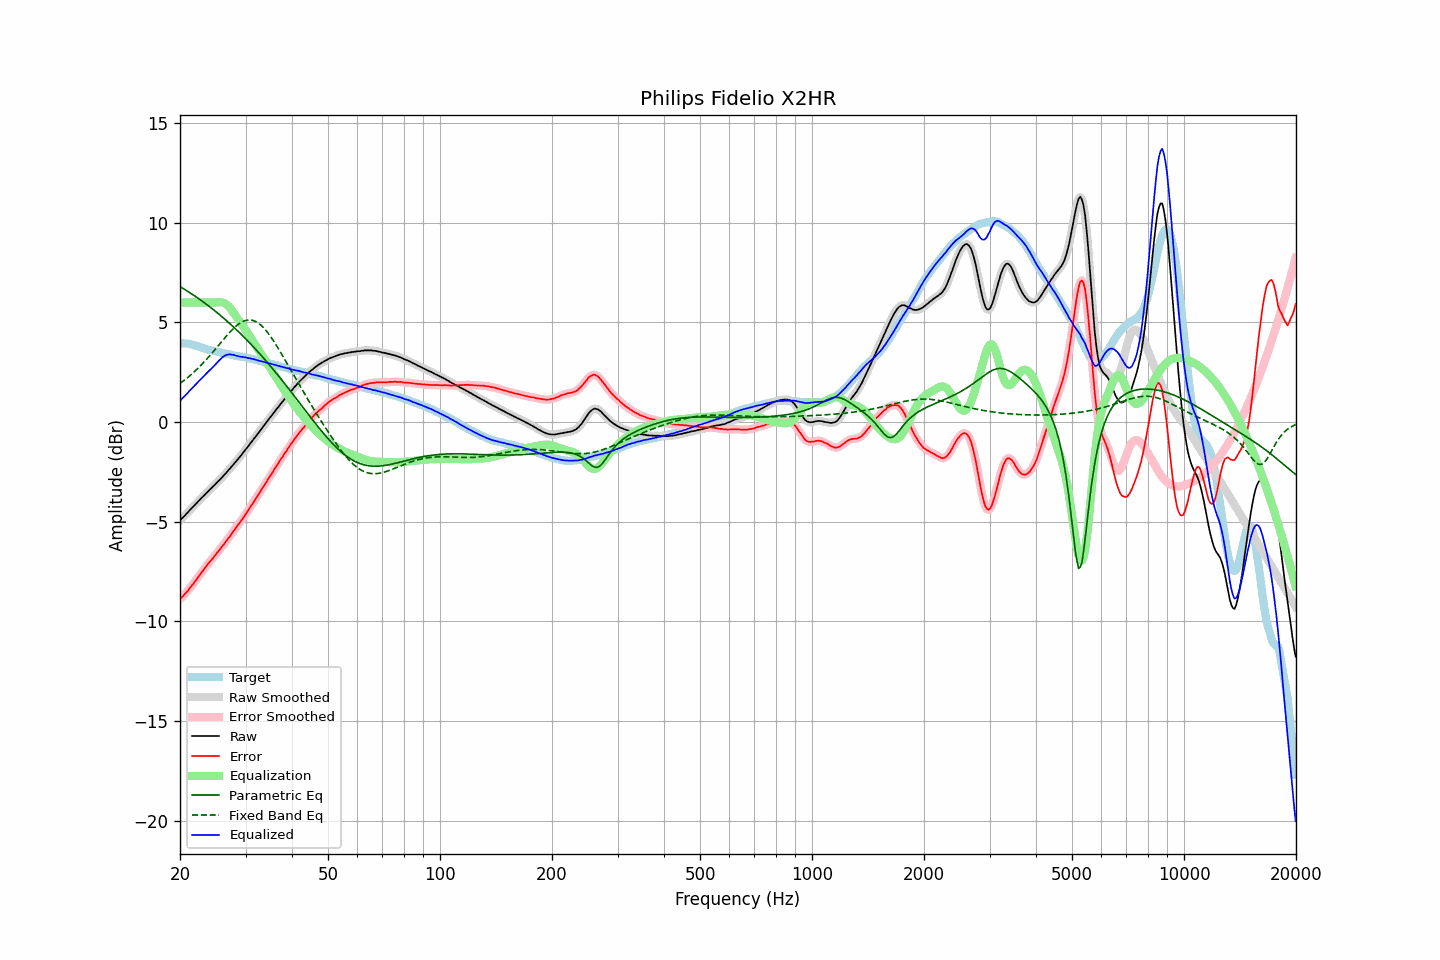

Source data for this figure (header and first rows):
frequency, raw, error, smoothed, error_smoothed, equalization, parametric_eq, fixed_band_eq, equalized_raw, equalized_smoothed, target
20.00, -4.93, -8.89, -4.93, -8.89, 6.00, 6.80, 1.94, 1.07, 1.07, 3.96
20.20, -4.84, -8.79, -4.85, -8.80, 6.00, 6.75, 2.00, 1.16, 1.15, 3.95
20.40, -4.77, -8.72, -4.77, -8.72, 6.00, 6.70, 2.06, 1.23, 1.23, 3.95
20.61, -4.68, -8.62, -4.69, -8.63, 6.00, 6.65, 2.12, 1.32, 1.31, 3.94
20.81, -4.60, -8.54, -4.60, -8.54, 6.00, 6.60, 2.18, 1.40, 1.40, 3.94
21.02, -4.52, -8.46, -4.51, -8.45, 6.00, 6.55, 2.25, 1.48, 1.49, 3.94
21.23, -4.42, -8.34, -4.43, -8.35, 6.00, 6.50, 2.32, 1.58, 1.57, 3.92
21.44, -4.34, -8.24, -4.34, -8.24, 6.00, 6.44, 2.39, 1.66, 1.66, 3.90
21.66, -4.26, -8.14, -4.26, -8.13, 6.00, 6.39, 2.46, 1.74, 1.74, 3.88
21.87, -4.18, -8.03, -4.18, -8.03, 6.00, 6.34, 2.53, 1.82, 1.82, 3.85
22.09, -4.09, -7.92, -4.09, -7.92, 6.00, 6.28, 2.61, 1.91, 1.91, 3.83
22.31, -4.01, -7.82, -4.01, -7.81, 6.00, 6.23, 2.69, 1.99, 1.99, 3.81
22.54, -3.92, -7.70, -3.92, -7.70, 6.00, 6.17, 2.76, 2.08, 2.08, 3.78
22.76, -3.84, -7.59, -3.84, -7.59, 6.00, 6.11, 2.85, 2.16, 2.16, 3.75
22.99, -3.76, -7.48, -3.76, -7.48, 6.00, 6.06, 2.93, 2.24, 2.24, 3.72
23.22, -3.68, -7.37, -3.68, -7.37, 6.00, 6.00, 3.02, 2.32, 2.32, 3.69
23.45, -3.59, -7.26, -3.60, -7.26, 6.00, 5.94, 3.10, 2.41, 2.40, 3.67
23.69, -3.51, -7.16, -3.51, -7.16, 6.00, 5.88, 3.19, 2.49, 2.49, 3.65
23.92, -3.43, -7.06, -3.43, -7.06, 6.00, 5.82, 3.28, 2.57, 2.57, 3.63
24.16, -3.35, -6.97, -3.35, -6.97, 6.00, 5.75, 3.38, 2.65, 2.65, 3.61
24.40, -3.28, -6.87, -3.28, -6.87, 6.00, 5.69, 3.47, 2.72, 2.72, 3.59
24.65, -3.20, -6.78, -3.20, -6.77, 6.00, 5.63, 3.56, 2.80, 2.80, 3.57
24.89, -3.12, -6.67, -3.12, -6.67, 6.00, 5.56, 3.66, 2.88, 2.89, 3.55
25.14, -3.03, -6.56, -3.03, -6.57, 6.01, 5.50, 3.76, 2.98, 2.98, 3.53
25.39, -2.95, -6.46, -2.95, -6.46, 6.02, 5.43, 3.85, 3.07, 3.07, 3.51
25.65, -2.87, -6.37, -2.87, -6.36, 6.02, 5.36, 3.95, 3.15, 3.15, 3.50
25.91, -2.78, -6.25, -2.79, -6.26, 6.01, 5.30, 4.05, 3.23, 3.23, 3.47
26.16, -2.70, -6.16, -2.70, -6.16, 5.99, 5.23, 4.14, 3.29, 3.29, 3.46
26.43, -2.61, -6.05, -2.61, -6.05, 5.95, 5.16, 4.24, 3.34, 3.34, 3.44
26.69, -2.52, -5.95, -2.52, -5.95, 5.90, 5.09, 4.33, 3.38, 3.38, 3.43
26.96, -2.43, -5.84, -2.43, -5.84, 5.82, 5.01, 4.42, 3.39, 3.39, 3.41
27.23, -2.33, -5.73, -2.34, -5.73, 5.74, 4.94, 4.51, 3.40, 3.40, 3.40
27.50, -2.25, -5.63, -2.25, -5.62, 5.64, 4.87, 4.60, 3.39, 3.39, 3.38
27.77, -2.15, -5.50, -2.15, -5.51, 5.53, 4.79, 4.68, 3.38, 3.38, 3.35
28.05, -2.05, -5.39, -2.06, -5.39, 5.41, 4.72, 4.75, 3.36, 3.35, 3.34
28.33, -1.96, -5.27, -1.96, -5.28, 5.29, 4.64, 4.82, 3.33, 3.33, 3.31
28.62, -1.86, -5.17, -1.87, -5.17, 5.17, 4.57, 4.89, 3.31, 3.31, 3.30
28.90, -1.77, -5.07, -1.77, -5.06, 5.06, 4.49, 4.95, 3.29, 3.29, 3.30
29.19, -1.67, -4.95, -1.67, -4.95, 4.95, 4.41, 5.00, 3.28, 3.28, 3.28
29.48, -1.56, -4.84, -1.56, -4.84, 4.83, 4.33, 5.04, 3.27, 3.27, 3.28
29.78, -1.46, -4.72, -1.46, -4.72, 4.72, 4.25, 5.08, 3.26, 3.26, 3.26
30.08, -1.35, -4.60, -1.36, -4.60, 4.60, 4.17, 5.10, 3.25, 3.24, 3.25
30.38, -1.26, -4.49, -1.26, -4.48, 4.48, 4.09, 5.12, 3.22, 3.23, 3.23
30.68, -1.15, -4.36, -1.15, -4.36, 4.36, 4.00, 5.13, 3.21, 3.21, 3.20
30.99, -1.04, -4.23, -1.05, -4.23, 4.24, 3.92, 5.12, 3.19, 3.19, 3.18
31.30, -0.94, -4.11, -0.94, -4.11, 4.11, 3.83, 5.11, 3.17, 3.17, 3.17
31.61, -0.83, -3.99, -0.84, -3.99, 3.99, 3.75, 5.09, 3.15, 3.15, 3.16
31.93, -0.73, -3.86, -0.73, -3.86, 3.86, 3.66, 5.05, 3.13, 3.13, 3.13
32.24, -0.63, -3.74, -0.63, -3.74, 3.73, 3.57, 5.01, 3.10, 3.11, 3.11
32.57, -0.52, -3.61, -0.52, -3.61, 3.61, 3.48, 4.95, 3.09, 3.09, 3.09
32.89, -0.41, -3.48, -0.41, -3.48, 3.48, 3.39, 4.89, 3.07, 3.07, 3.07
33.22, -0.30, -3.34, -0.30, -3.35, 3.35, 3.30, 4.81, 3.05, 3.05, 3.04
33.55, -0.20, -3.23, -0.20, -3.22, 3.22, 3.21, 4.73, 3.02, 3.03, 3.03
33.89, -0.09, -3.09, -0.09, -3.10, 3.10, 3.12, 4.64, 3.00, 3.00, 3.00
34.23, 0.01, -2.98, 0.01, -2.97, 2.97, 3.02, 4.55, 2.98, 2.98, 2.99
34.57, 0.12, -2.84, 0.12, -2.84, 2.84, 2.93, 4.44, 2.96, 2.96, 2.95
34.92, 0.23, -2.70, 0.22, -2.71, 2.71, 2.83, 4.33, 2.94, 2.94, 2.93
35.27, 0.33, -2.59, 0.33, -2.58, 2.58, 2.74, 4.22, 2.91, 2.92, 2.92
35.62, 0.44, -2.46, 0.44, -2.46, 2.46, 2.64, 4.10, 2.90, 2.90, 2.90
35.97, 0.54, -2.33, 0.54, -2.33, 2.33, 2.54, 3.97, 2.87, 2.87, 2.86
... 635 more rows
